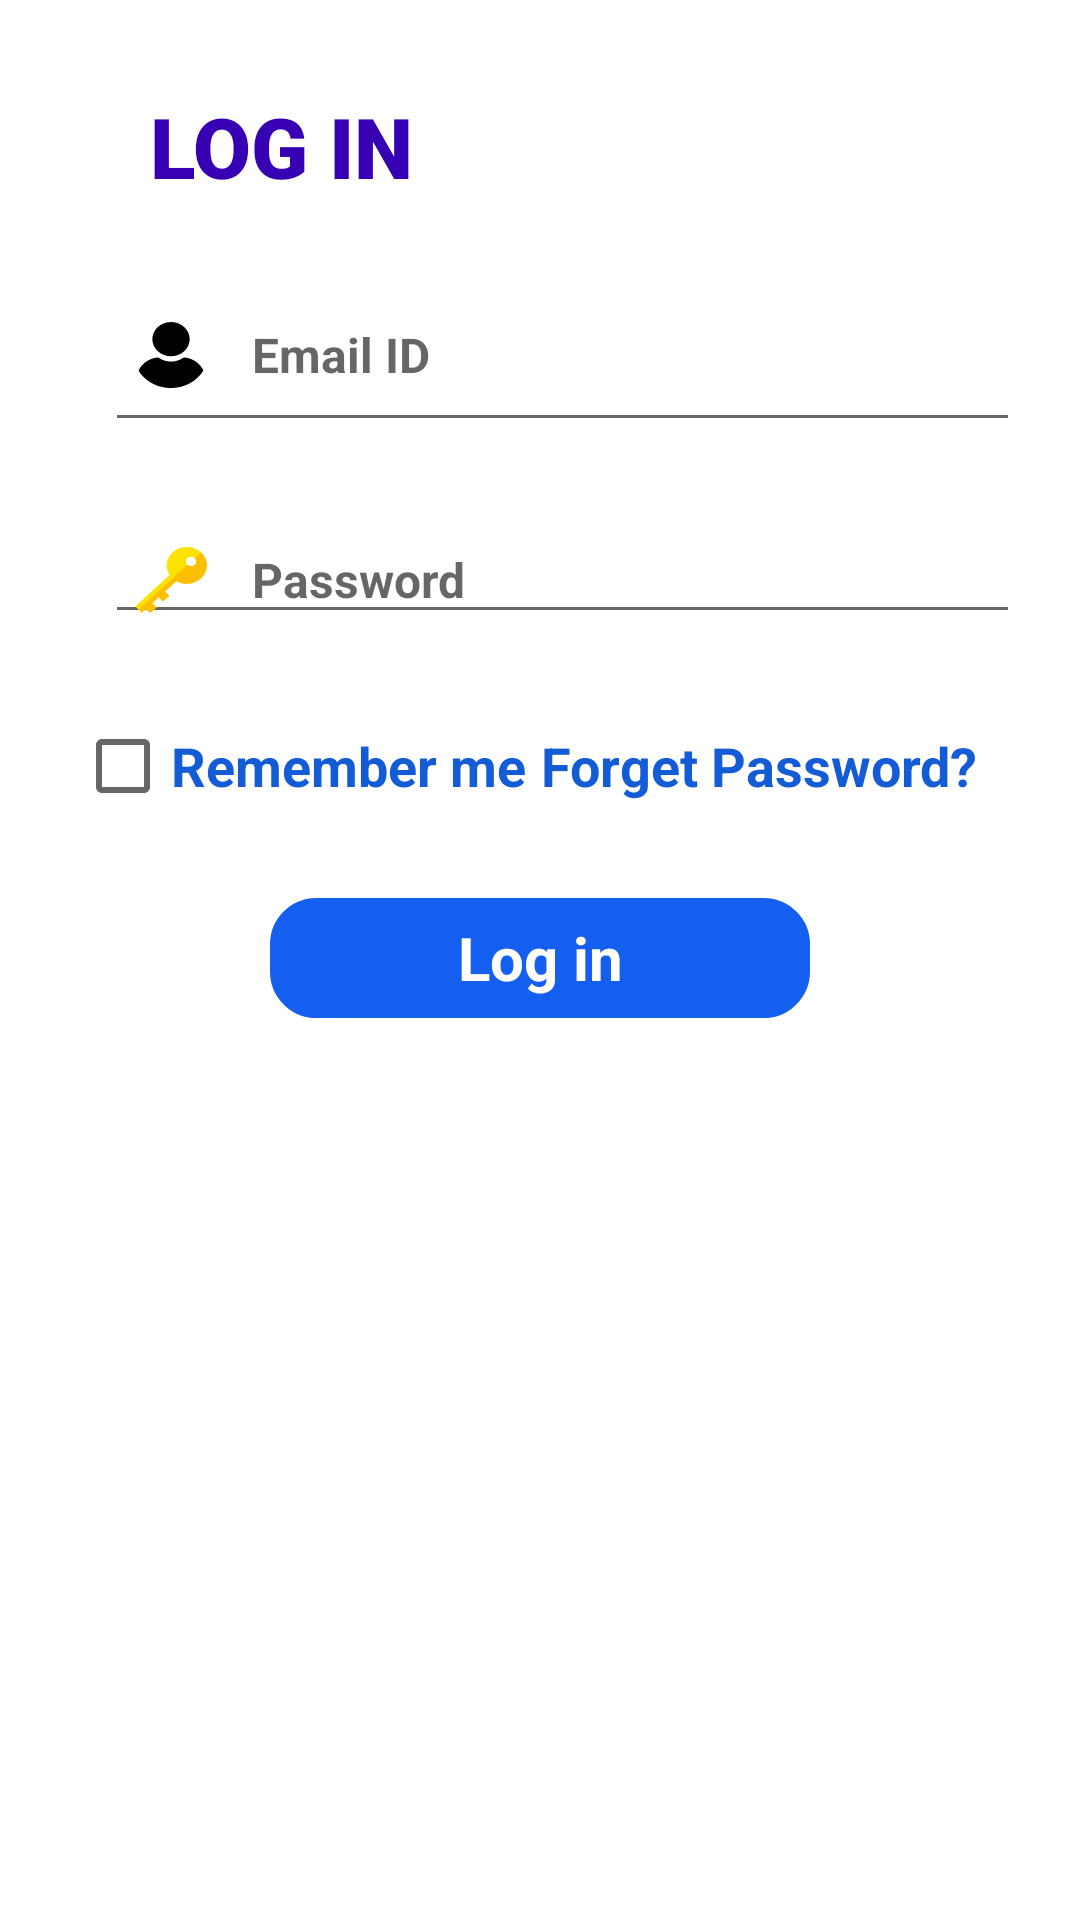

Write the Android layout XML for this screen, with the resource values it uses.
<!-- AndroidManifest.xml: application theme Theme.WearIT -->
<!-- res/layout/fragment_log_in.xml -->
<?xml version="1.0" encoding="utf-8"?>
<LinearLayout xmlns:android="http://schemas.android.com/apk/res/android"
    xmlns:tools="http://schemas.android.com/tools"
    android:layout_width="match_parent"
    android:layout_height="match_parent"
    android:orientation="vertical"
    tools:context=".UserAccount.Fragments.LogInFragment">

    <TextView
        android:layout_width="match_parent"
        android:layout_height="wrap_content"
        android:paddingTop="30dp"
        android:text="@string/loginTitle"
        android:paddingLeft="50dp"
        android:textStyle="bold"
        android:ems="10"
        android:fontFamily="sans-serif-black"
        android:textColor="@color/blue"
        android:textSize="28sp" />

    <LinearLayout
        android:layout_width="wrap_content"
        android:layout_height="wrap_content"
        android:orientation="vertical"
        android:paddingLeft="20dp"
        android:paddingRight="20dp"

        >


        <EditText
            android:id="@+id/eid"
            android:drawableLeft="@drawable/ic_user"
            android:hint="Email ID"
            android:inputType="textEmailAddress"
            android:textColor="#000000"
            android:textStyle="bold"
            android:paddingStart="10dp"
            android:layout_width="match_parent"
            android:layout_height="wrap_content"
            android:layout_marginTop="20dp"
            android:drawablePadding="15dp"
            android:layout_marginLeft="15dp"
            android:paddingTop="20dp"
            android:paddingBottom="18dp"
            android:textSize="16sp"
            />

        <RelativeLayout
            android:layout_width="wrap_content"
            android:layout_height="wrap_content"
            android:layout_marginTop="20dp"
            android:layout_marginBottom="20dp"
            >

            <EditText
                android:id="@+id/pid"
                android:layout_width="match_parent"
                android:layout_height="wrap_content"
                android:layout_marginLeft="15dp"
                android:layout_marginTop="5dp"
                android:drawableLeft="@drawable/ic_key"
                android:drawablePadding="15dp"
                android:hint="Password"
                android:inputType="textPassword"
                android:paddingStart="10dp"
                android:textColor="#000000"
                android:textSize="16sp"
                android:textStyle="bold" />


        </RelativeLayout>



        <LinearLayout
            android:layout_width="match_parent"
            android:layout_height="wrap_content"
            android:orientation="horizontal"
            android:layout_marginLeft="5dp">

            <CheckBox
                android:layout_width="wrap_content"
                android:layout_height="wrap_content"
                android:id="@+id/checkMyLoggedIn"
                android:text="@string/remember"
                android:textColor="#145CD6"
                android:textSize="18sp"
                android:textStyle="bold"

                />

            
            
            
            
            
            
            
            
            
            
            
            


            <TextView
                android:id="@+id/forget"
                android:layout_width="wrap_content"
                android:layout_height="wrap_content"
                android:layout_marginLeft="5dp"

                android:text="@string/forgetPassword"
                android:textColor="#145CD6"
                android:textSize="18sp"
                android:textStyle="bold" />
        </LinearLayout>


        <TextView
            android:id="@+id/bid"
            android:layout_gravity="center"
            android:layout_width="180dp"
            android:layout_height="40dp"
            android:text="@string/login"
            android:textStyle="bold"
            android:textSize="20sp"
            android:gravity="center"
            android:textColor="@color/white"
            android:background="@drawable/rectanglebox"
            android:backgroundTint="#145EF0"
            android:layout_marginTop="20dp"
            />
    </LinearLayout>

    <ProgressBar
        android:id="@+id/circularProgress"
        android:layout_centerInParent="true"
        android:visibility="gone"
        android:layout_width="wrap_content"
        android:layout_height="wrap_content"

        />

</LinearLayout>
<!-- resources referenced by this layout -->
<resources>
  <color name="blue">#FF3700B3</color>
  <color name="white">#FFFFFFFF</color>
  <!-- drawable ic_key (drawable-v24) -->
  <vector android:height="22dp" android:viewportHeight="511.928"
      android:viewportWidth="511.928" android:width="24dp" xmlns:android="http://schemas.android.com/apk/res/android">
      <path android:fillColor="#fbe200" android:pathData="m468.936,243.397c55.678,-55.678 55.678,-145.961 0,-201.639s-145.961,-55.678 -201.639,0c-47.433,47.433 -54.44,119.975 -21.051,174.846l-245.012,245.013 47.843,47.843 28.793,-28.793 31.261,31.261 44.251,-44.251 -31.261,-31.261 45.828,-45.828 31.261,31.261 44.251,-44.251 -31.261,-31.261 81.89,-81.89c54.871,33.39 127.413,26.383 174.846,-21.05zM372.804,137.889c-14.347,-14.347 -14.34,-37.604 0.007,-51.951 14.34,-14.34 37.597,-14.347 51.944,0s14.34,37.604 0,51.944c-14.347,14.347 -37.603,14.355 -51.951,0.007z"/>
      <path android:fillColor="#febf01" android:pathData="m294.089,264.447 l-81.89,81.89 31.261,31.261 -44.251,44.251 -31.261,-31.261 -45.828,45.828 31.261,31.261 -44.251,44.251 -31.26,-31.261 -28.793,28.793 -23.921,-23.921 347.649,-347.649c14.347,14.347 37.604,14.34 51.951,-0.007 14.34,-14.34 14.347,-37.597 0,-51.944l44.18,-44.18c55.678,55.678 55.678,145.961 0,201.639 -47.433,47.432 -119.975,54.439 -174.847,21.049z"/>
  </vector>
  <!-- drawable ic_user (drawable-v24) -->
  <vector android:height="22dp" android:viewportHeight="460.8"
      android:viewportWidth="460.8" android:width="24dp" xmlns:android="http://schemas.android.com/apk/res/android">
      <path android:fillColor="#FF000000" android:pathData="M230.432,0c-65.829,0 -119.641,53.812 -119.641,119.641s53.812,119.641 119.641,119.641s119.641,-53.812 119.641,-119.641S296.261,0 230.432,0z"/>
      <path android:fillColor="#FF000000" android:pathData="M435.755,334.89c-3.135,-7.837 -7.314,-15.151 -12.016,-21.943c-24.033,-35.527 -61.126,-59.037 -102.922,-64.784c-5.224,-0.522 -10.971,0.522 -15.151,3.657c-21.943,16.196 -48.065,24.555 -75.233,24.555s-53.29,-8.359 -75.233,-24.555c-4.18,-3.135 -9.927,-4.702 -15.151,-3.657c-41.796,5.747 -79.412,29.257 -102.922,64.784c-4.702,6.792 -8.882,14.629 -12.016,21.943c-1.567,3.135 -1.045,6.792 0.522,9.927c4.18,7.314 9.404,14.629 14.106,20.898c7.314,9.927 15.151,18.808 24.033,27.167c7.314,7.314 15.673,14.106 24.033,20.898c41.273,30.825 90.906,47.02 142.106,47.02s100.833,-16.196 142.106,-47.02c8.359,-6.269 16.718,-13.584 24.033,-20.898c8.359,-8.359 16.718,-17.241 24.033,-27.167c5.224,-6.792 9.927,-13.584 14.106,-20.898C436.8,341.682 437.322,338.024 435.755,334.89z"/>
  </vector>
  <!-- drawable rectanglebox (drawable-v24) -->
  <?xml version="1.0" encoding="utf-8"?>
  <shape xmlns:android="http://schemas.android.com/apk/res/android"
      android:shape="rectangle">
      <stroke android:color="#FA71CD" android:width="1dp" />
  
      <corners android:radius="15dp"></corners>
  
  </shape>
  <string name="forgetPassword">Forget Password?</string>
  <string name="login">Log in</string>
  <string name="loginTitle">LOG IN</string>
  <string name="remember">Remember me</string>
  <style name="Theme.WearIT" parent="Theme.MaterialComponents.DayNight.DarkActionBar">
          
          <item name="colorPrimary">@color/orange</item>
          <item name="colorPrimaryVariant">@color/purple_200</item>
          <item name="colorOnPrimary">@color/white</item>
          
          <item name="colorSecondary">@color/teal_200</item>
          <item name="colorSecondaryVariant">@color/teal_700</item>
          <item name="colorOnSecondary">@color/black</item>
          
          <item name="android:statusBarColor" tools:targetApi="l">?attr/colorPrimaryVariant</item>
          
      </style>
  <color name="orange">#ED8E02</color>
  <color name="purple_200">#FFBB86FC</color>
  <color name="teal_200">#FF03DAC5</color>
  <color name="teal_700">#FF018786</color>
  <color name="black">#FF000000</color>
</resources>
